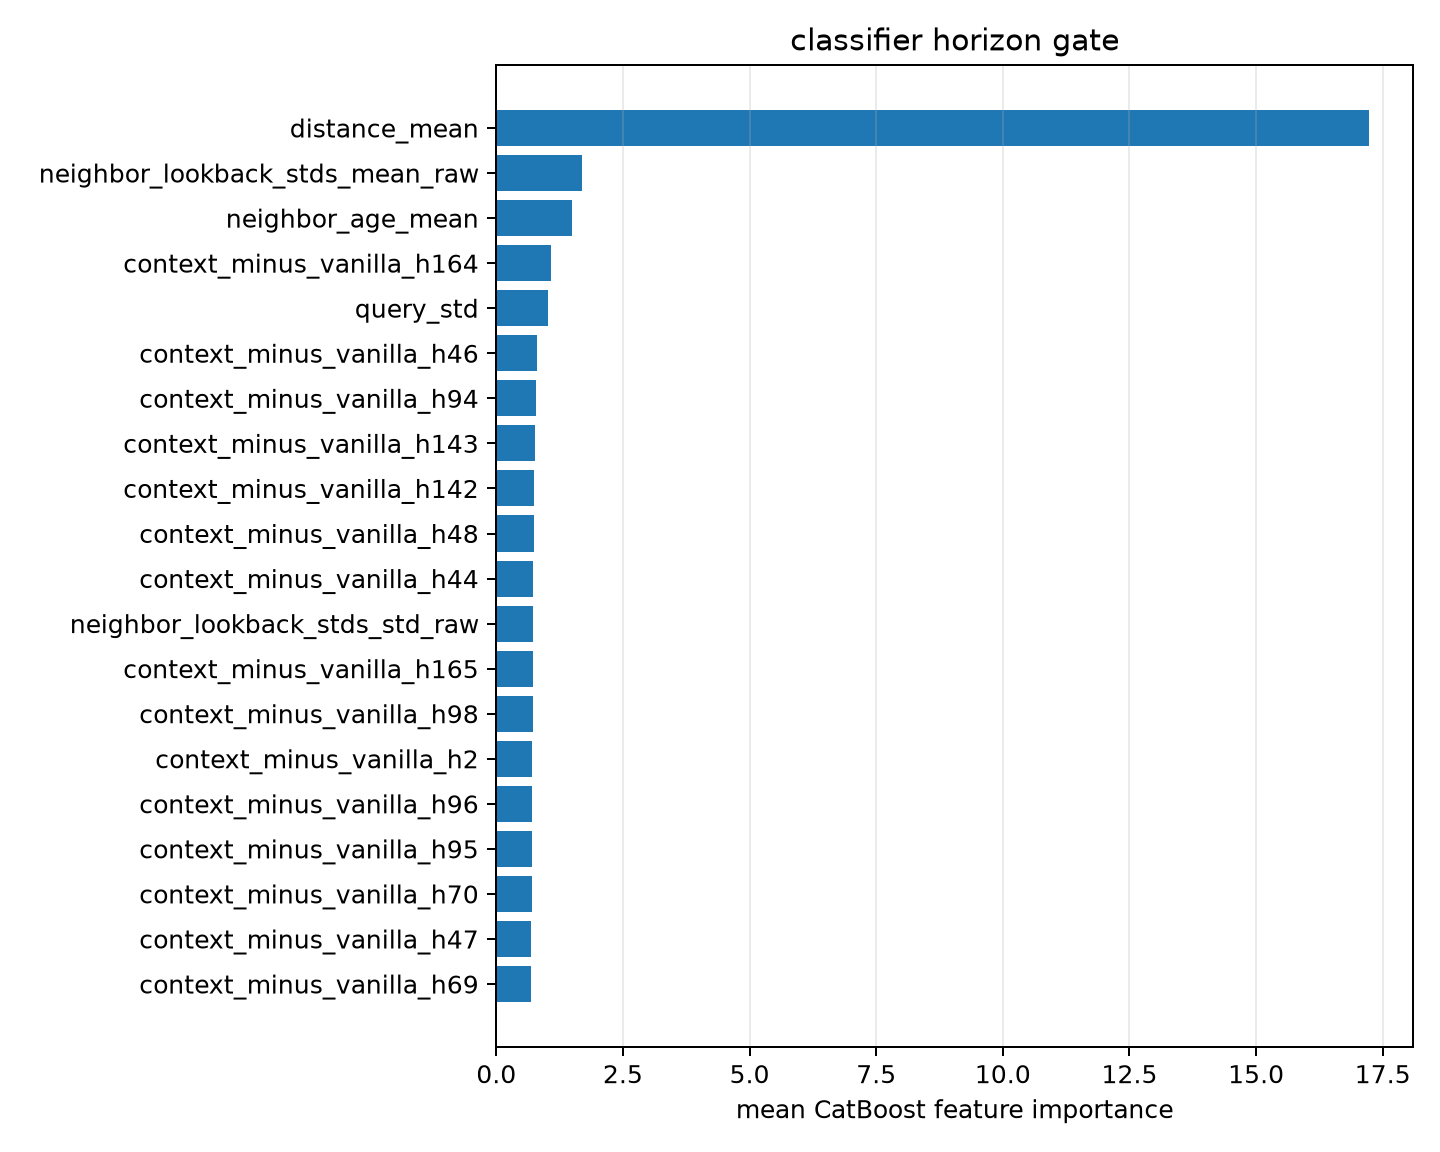

The data file committed next to this chart (first rows):
feature, importance
distance_mean, 17.24
neighbor_lookback_stds_mean_raw, 1.701
neighbor_age_mean, 1.487
context_minus_vanilla_h164, 1.079
query_std, 1.023
context_minus_vanilla_h46, 0.8119
context_minus_vanilla_h94, 0.7931
context_minus_vanilla_h143, 0.7584
context_minus_vanilla_h142, 0.7511
context_minus_vanilla_h48, 0.7356
context_minus_vanilla_h44, 0.7195
neighbor_lookback_stds_std_raw, 0.7182
context_minus_vanilla_h165, 0.716
context_minus_vanilla_h98, 0.7148
context_minus_vanilla_h2, 0.7083
context_minus_vanilla_h96, 0.7061
context_minus_vanilla_h95, 0.7043
context_minus_vanilla_h70, 0.6985
context_minus_vanilla_h47, 0.6895
context_minus_vanilla_h69, 0.6848
